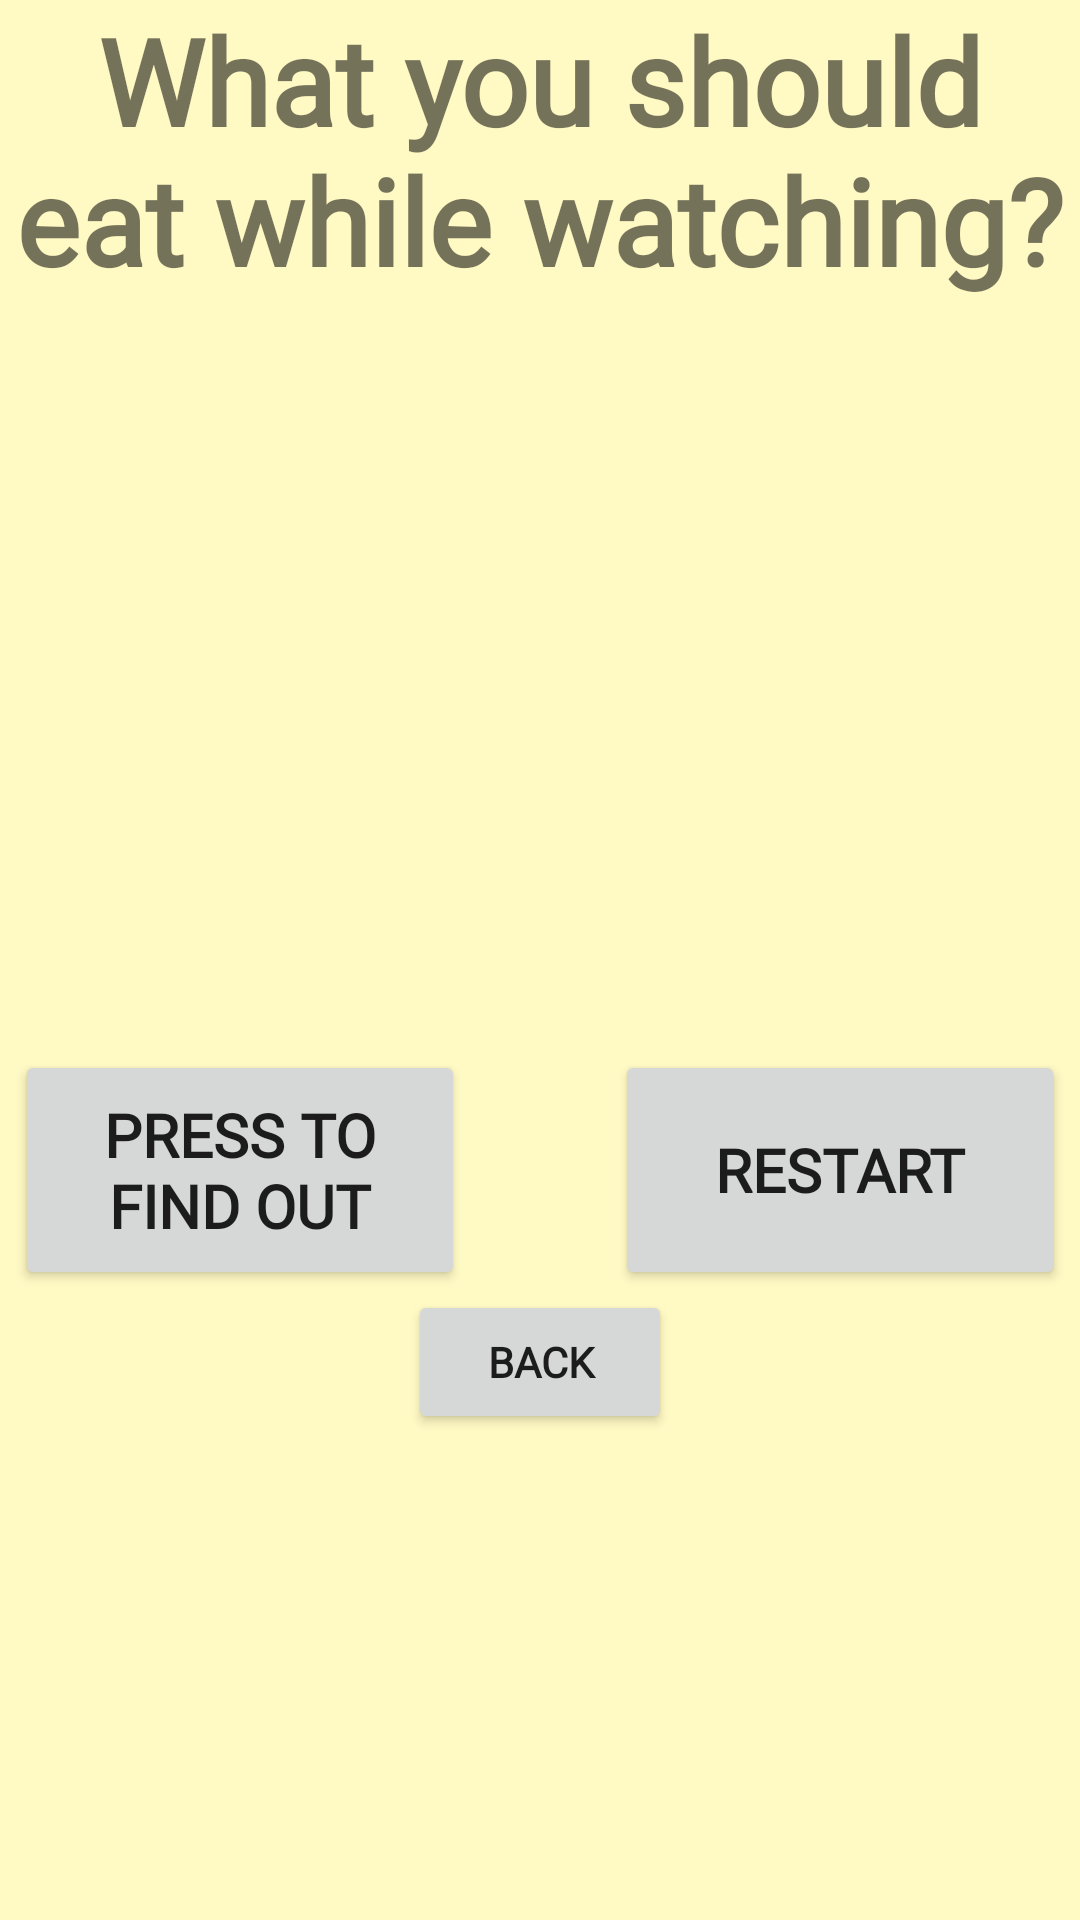

Produce the Android XML layout that renders to this screen, including the resource entries it uses.
<!-- AndroidManifest.xml: application theme Theme.Disney_Time02 -->
<!-- res/layout/activity_rfood.xml -->
<?xml version="1.0" encoding="utf-8"?>
<LinearLayout xmlns:android="http://schemas.android.com/apk/res/android"
    xmlns:tools="http://schemas.android.com/tools"
    android:layout_width="match_parent"
    android:layout_height="match_parent"
    xmlns:app="http://schemas.android.com/apk/res-auto"
    tools:context=".R_food"
    android:orientation="vertical"
    android:gravity="center_horizontal"
    android:background="#FFF9C4">
    <TextView
        android:textStyle="bold"
        android:fontFamily="@font/reg"
        android:textSize="40sp"
        android:textColor="@color/blue"
        android:id="@+id/result"
        android:layout_width="match_parent"
        android:layout_height="wrap_content"
        android:text="What you should eat while watching?"
        android:textAlignment="center"
        tools:layout_editor_absoluteX="139dp"
        tools:layout_editor_absoluteY="0dp" />
    <ImageView
        android:background="#FFF9C4"
        android:id="@+id/imageVariable"
        android:layout_width="200dp"
        android:layout_height="200dp"
        app:srcCompat="@drawable/question" />
    <TextView
        android:fontFamily="@font/reg"
        android:textSize="25dp"
        android:id="@+id/text"
        android:layout_width="wrap_content"
        android:layout_height="50dp"
        android:layout_gravity="center"
        android:text=""
        android:textAlignment="center" />
    <LinearLayout
        android:layout_width="wrap_content"
        android:layout_height="wrap_content"
        android:orientation="horizontal">

        <Button
            android:textStyle="bold"
            android:fontFamily="@font/classic"
            android:id="@+id/press"
            android:layout_width="150dp"
            android:layout_height="80dp"
            android:layout_gravity="center"
            android:text="press to find out"
            android:textAlignment="center"
            android:textSize="20dp" />
        <TextView
            android:layout_width="50dp"
            android:layout_height="wrap_content"
            android:text=""/>

        <Button
            android:textStyle="bold"
            android:fontFamily="@font/classic"
            android:id="@+id/tryagain"
            android:textSize="20dp"
            android:layout_width="150dp"
            android:layout_height="80dp"
            android:layout_gravity="center"
            android:text="restart" />

    </LinearLayout>
    <Button
        android:textStyle="bold"
        android:fontFamily="@font/classic"
        android:layout_gravity="center"
        android:id="@+id/back"
        android:layout_width="wrap_content"
        android:layout_height="wrap_content"
        android:text="BACK"
        android:textAlignment="center" />
</LinearLayout>
<!-- resources referenced by this layout -->
<resources>
  <style name="Theme.Disney_Time02" parent="Theme.MaterialComponents.DayNight.NoActionBar">
          
          <item name="colorPrimary">@color/purple_500</item>
          <item name="colorPrimaryVariant">@color/purple_700</item>
          <item name="colorOnPrimary">@color/white</item>
          
          <item name="colorSecondary">@color/teal_200</item>
          <item name="colorSecondaryVariant">@color/teal_700</item>
          <item name="colorOnSecondary">@color/black</item>
          
          <item name="android:statusBarColor" tools:targetApi="l">?attr/colorPrimaryVariant</item>
          
      </style>
  <!-- not gathered from this repository: default colours our renderer supplied (Android Studio template values) -->
  <color name="purple_500">#FF6200EE</color>
  <color name="purple_700">#FF3700B3</color>
  <color name="teal_200">#FF03DAC5</color>
  <color name="teal_700">#FF018786</color>
  <color name="black">#FF000000</color>
  <color name="white">#FFFFFFFF</color>
</resources>
